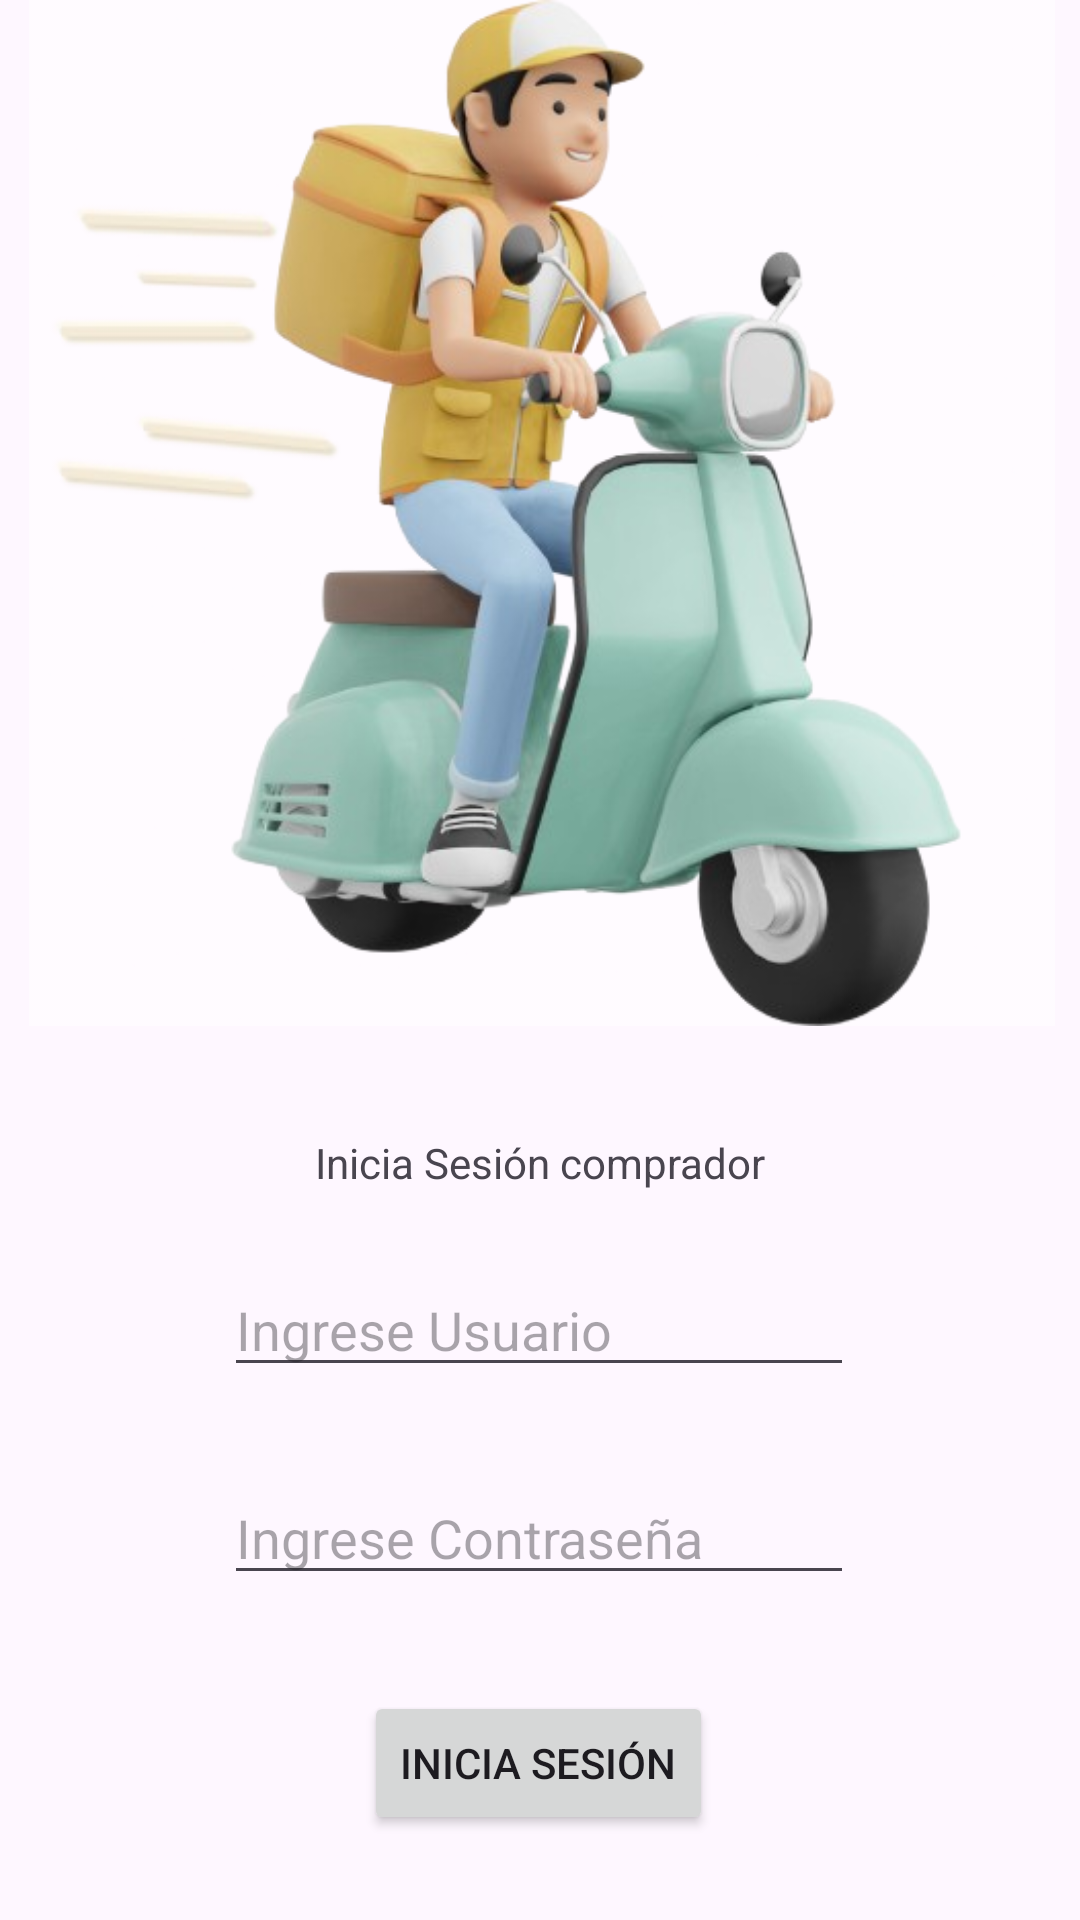

Produce the Android XML layout that renders to this screen, including the resource entries it uses.
<!-- AndroidManifest.xml: application theme Theme.PROYECTO_PDM -->
<!-- res/layout/login_comprador.xml -->
<?xml version="1.0" encoding="utf-8"?>
<androidx.constraintlayout.widget.ConstraintLayout xmlns:android="http://schemas.android.com/apk/res/android"
    xmlns:app="http://schemas.android.com/apk/res-auto"
    xmlns:tools="http://schemas.android.com/tools"
    android:layout_width="match_parent"
             android:layout_height="match_parent">

    <ImageView
        android:id="@+id/imageView3"
        android:layout_width="379dp"
        android:layout_height="342dp"
        app:layout_constraintEnd_toEndOf="parent"
        app:layout_constraintStart_toStartOf="parent"
        app:layout_constraintTop_toTopOf="parent"
        app:srcCompat="@drawable/__removebg_preview2" />

    <TextView
        android:id="@+id/textView4"
        android:layout_width="wrap_content"
        android:layout_height="wrap_content"
        android:layout_marginTop="36dp"
        android:text="Inicia Sesión comprador"
        app:layout_constraintEnd_toEndOf="parent"
        app:layout_constraintStart_toStartOf="parent"
        app:layout_constraintTop_toBottomOf="@+id/imageView3" />

    <EditText
        android:id="@+id/editTextText2"
        android:layout_width="wrap_content"
        android:layout_height="wrap_content"
        android:layout_marginTop="24dp"
        android:ems="10"
        android:hint="Ingrese Usuario"
        android:inputType="text"
        app:layout_constraintEnd_toEndOf="parent"
        app:layout_constraintHorizontal_bias="0.497"
        app:layout_constraintStart_toStartOf="parent"
        app:layout_constraintTop_toBottomOf="@+id/textView4" />

    <EditText
        android:id="@+id/editTextText3"
        android:layout_width="wrap_content"
        android:layout_height="wrap_content"
        android:layout_marginTop="28dp"
        android:ems="10"
        android:hint="Ingrese Contraseña"
        android:inputType="text"
        app:layout_constraintEnd_toEndOf="parent"
        app:layout_constraintHorizontal_bias="0.497"
        app:layout_constraintStart_toStartOf="parent"
        app:layout_constraintTop_toBottomOf="@+id/editTextText2" />

    <Button
        android:id="@+id/button3"
        android:layout_width="wrap_content"
        android:layout_height="wrap_content"
        android:layout_marginTop="32dp"
        android:text="Inicia Sesión"
        app:layout_constraintEnd_toEndOf="parent"
        app:layout_constraintHorizontal_bias="0.498"
        app:layout_constraintStart_toStartOf="parent"
        app:layout_constraintTop_toBottomOf="@+id/editTextText3" />

    <Button
        android:id="@+id/button4"
        android:layout_width="wrap_content"
        android:layout_height="wrap_content"
        android:layout_marginTop="28dp"
        android:text="Negocio"
        app:layout_constraintEnd_toEndOf="parent"
        app:layout_constraintStart_toStartOf="parent"
        app:layout_constraintTop_toBottomOf="@+id/button3" />

</androidx.constraintlayout.widget.ConstraintLayout>
<!-- resources referenced by this layout -->
<resources>
  <!-- drawable __removebg_preview2: png bitmap (drawable, 185620 bytes) -->
  <style name="Theme.PROYECTO_PDM" parent="Base.Theme.PROYECTO_PDM" />
  <style name="Base.Theme.PROYECTO_PDM" parent="Theme.Material3.DayNight.NoActionBar">
          
          
      </style>
</resources>
